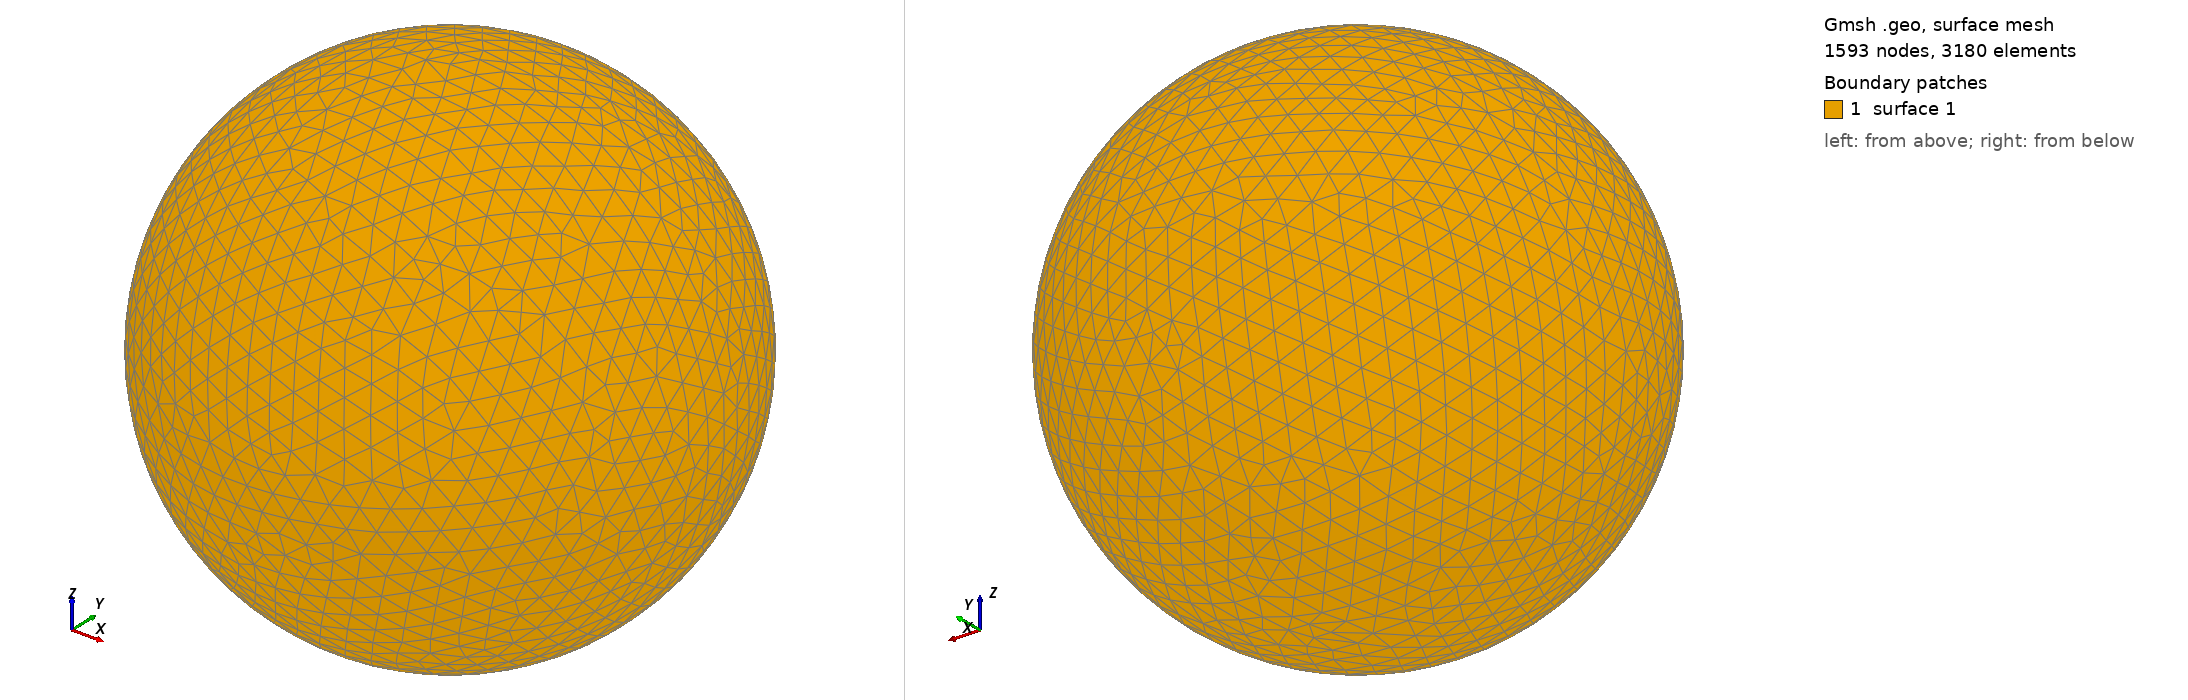

Gmsh geometry script, surface-meshed: 1593 nodes, 3180 surface elements. Boundary patches (legend numbers): 1 surface 1. Left view from above one corner, right view from below the opposite corner. The script declares no physical surfaces, so the legend lists its geometric surfaces. The drawing asked Gmsh for element sizes between 1% and 20% of the model's largest extent; the script's own settings can give other sizes.

=== shot0263.geo (drawn) ===
SetFactory("OpenCASCADE");
Point(1) = {0,0,0,0};
Sphere(1) = {0,0,0,0.00335800};
MeshSize{ PointsOf{ Surface{:}; } } = 0.000335800;
Mesh.ElementOrder=1;
Mesh.Format=39;
